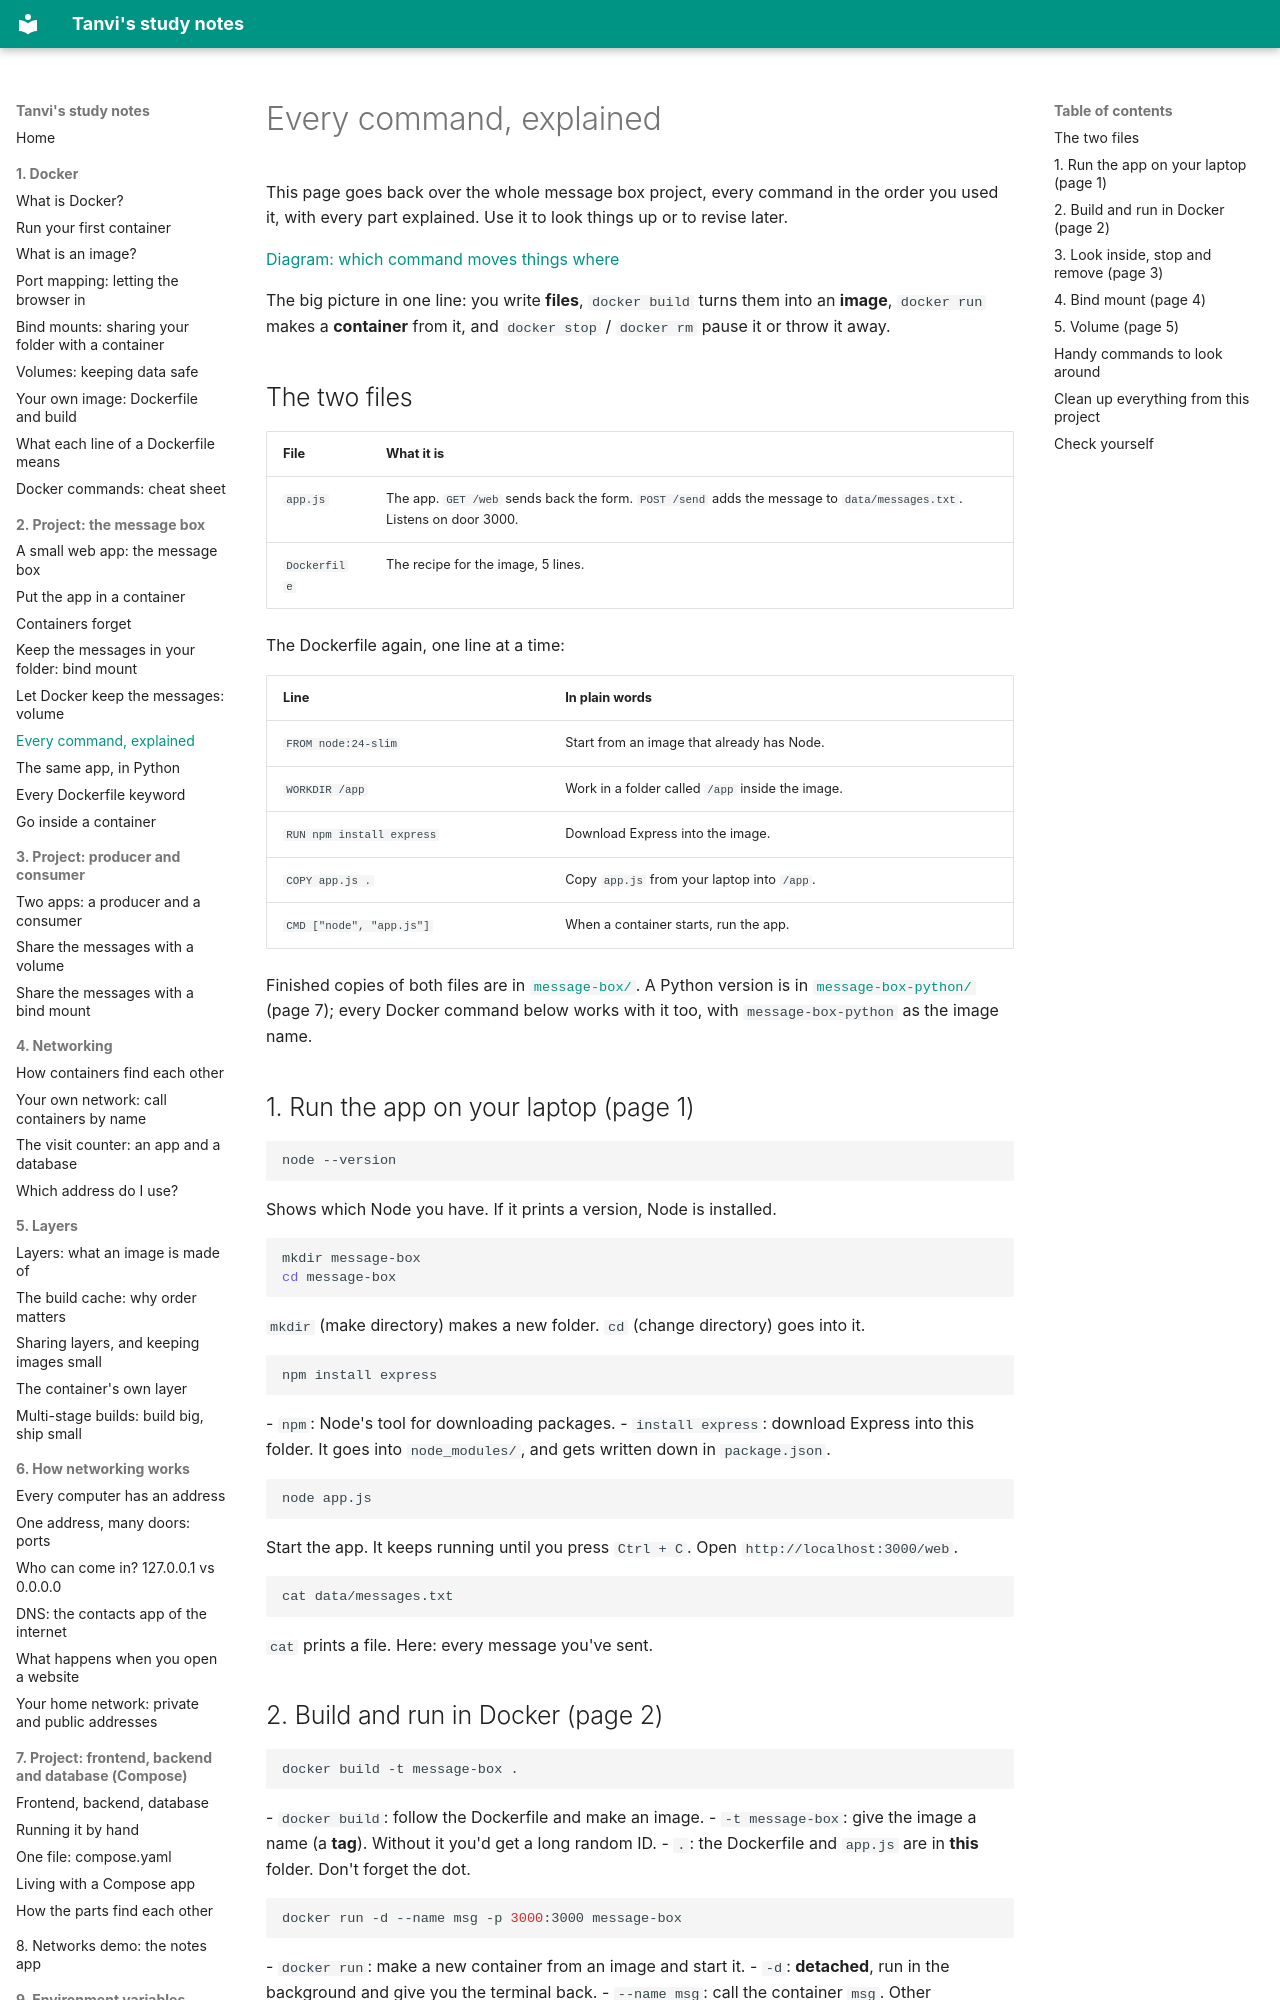

repository: vikraj01/learning · page: 02-message-app/06-all-commands-explained/index.html · generator: mkdocs

# Every command, explained

This page goes back over the whole message box project, every command in the order you used it, with every part explained. Use it to look things up or to revise later.

[Diagram: which command moves things where](./commands-journey.excalidraw)

The big picture in one line: you write **files**, `docker build` turns them into an **image**, `docker run` makes a **container** from it, and `docker stop` / `docker rm` pause it or throw it away.

## The two files

| File | What it is |
| --- | --- |
| `app.js` | The app. `GET /web` sends back the form. `POST /send` adds the message to `data/messages.txt`. Listens on door 3000. |
| `Dockerfile` | The recipe for the image, 5 lines. |

The Dockerfile again, one line at a time:

| Line | In plain words |
| --- | --- |
| `FROM node:24-slim` | Start from an image that already has Node. |
| `WORKDIR /app` | Work in a folder called `/app` inside the image. |
| `RUN npm install express` | Download Express into the image. |
| `COPY app.js .` | Copy `app.js` from your laptop into `/app`. |
| `CMD ["node", "app.js"]` | When a container starts, run the app. |

Finished copies of both files are in [`message-box/`](message-box/). A Python version is in [`message-box-python/`](message-box-python/) (page 7); every Docker command below works with it too, with `message-box-python` as the image name.

## 1. Run the app on your laptop (page 1)

```bash
node --version
```
Shows which Node you have. If it prints a version, Node is installed.

```bash
mkdir message-box
cd message-box
```
`mkdir` (make directory) makes a new folder. `cd` (change directory) goes into it.

```bash
npm install express
```
- `npm`: Node's tool for downloading packages.
- `install express`: download Express into this folder. It goes into `node_modules/`, and gets written down in `package.json`.

```bash
node app.js
```
Start the app. It keeps running until you press `Ctrl + C`. Open `http://localhost:3000/web`.

```bash
cat data/messages.txt
```
`cat` prints a file. Here: every message you've sent.
